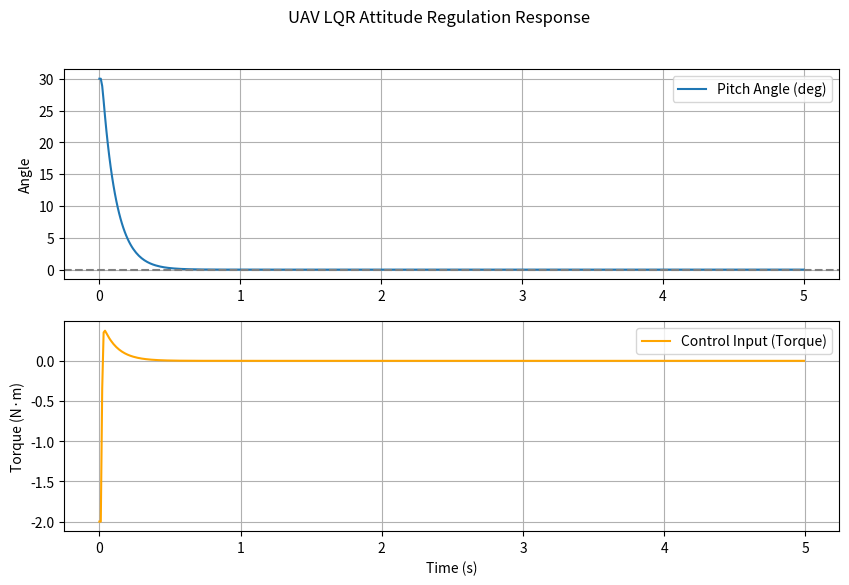

Reproduce this figure in Python.
import numpy as np
import scipy.linalg as la
import matplotlib.pyplot as plt

class DroneLQR:
    def __init__(self):
        # Physical parameters
        # Moment of inertia Ixx (kg*m^2)
        Ixx = 0.01
        # Sampling time (s)
        self.dt = 0.01

        # Continuous-time state space model: x_dot = A @ x + B @ u
        # x = [theta, q]^T - state: pitch angle (rad), angular velocity (rad/s)
        # u - input: motor torque difference (N*m)
        #
        # State equations:
        #   theta_dot = q
        #   q_dot = u / Ixx
        #
        # A = [0   1]     B = [  0  ]
        #     [0   0]         [1/Ixx]
        self.A = np.array([[0, 1],
                          [0, 0]])
        self.B = np.array([[0],
                          [1/Ixx]])

        # Euler forward discretization: x(k+1) = Ad @ x(k) + Bd @ u(k)
        # Ad = I + A * dt
        # Bd = B * dt
        self.Ad = np.eye(2) + self.A * self.dt
        self.Bd = self.B * self.dt

        # LQR weight matrices
        # Q: state penalty matrix (2x2 symmetric)
        # R: control input penalty matrix (1x1)
        self.Q = np.array([[100.0, 0.0],
                          [0.0, 1.0]])
        self.R = np.array([[0.1]])

        # Solve discrete-time LQR
        self.K = self.solve_dlqr(self.Ad, self.Bd, self.Q, self.R)
        print(f"Feedback gain K: {self.K}")

    def solve_dlqr(self, A, B, Q, R):
        # Solve Discrete-time Algebraic Riccati Equation (DARE)
        #
        # DARE: P = Q + A^T @ P @ A - A^T @ P @ B @ inv(R + B^T @ P @ B) @ B^T @ P @ A
        #
        # Optimal feedback gain: K = inv(R + B^T @ P @ B) @ B^T @ P @ A
        P = Q.copy()
        P_next = np.zeros_like(P)
        max_iter = 100
        tol = 1e-8

        for _ in range(max_iter):
            P_next = Q + A.T @ P @ A - A.T @ P @ B @ la.inv(R + B.T @ P @ B) @ B.T @ P @ A
            if la.norm(P_next - P) < tol:
                break
            P = P_next

        # K = (R + B^T P B)^{-1} B^T P A
        K = la.inv(R + B.T @ P @ B) @ B.T @ P @ A
        return K

    def simulate(self, initial_state, target_state, steps=500):
        # Closed-loop simulation
        # Control law: u = -K @ error, where error = x - x_target
        # State update: x = Ad @ x + Bd @ u
        x = np.array(initial_state).reshape(-1, 1)
        x_target = np.array(target_state).reshape(-1, 1)
        history = [x.flatten()]
        u_history = []

        for _ in range(steps):
            error = x - x_target
            u = -self.K @ error
            u = np.clip(u, -2.0, 2.0)
            x = self.Ad @ x + self.Bd @ u
            history.append(x.flatten())
            u_history.append(u.flatten()[0])

        return np.array(history), np.array(u_history)

drone = DroneLQR()

initial = [np.radians(30), 0]
target = [0, 0]

states, controls = drone.simulate(initial, target)

fig, axs = plt.subplots(2, 1, figsize=(10, 6))
time = np.arange(len(states)) * drone.dt

axs[0].plot(time, np.degrees(states[:, 0]), label='Pitch Angle (deg)')
axs[0].axhline(0, color='gray', linestyle='--')
axs[0].set_ylabel('Angle')
axs[0].legend()
axs[0].grid(True)

axs[1].plot(time[:-1], controls, label='Control Input (Torque)', color='orange')
axs[1].set_xlabel('Time (s)')
axs[1].set_ylabel('Torque (N·m)')
axs[1].legend()
axs[1].grid(True)

plt.suptitle('UAV LQR Attitude Regulation Response')
plt.show()
